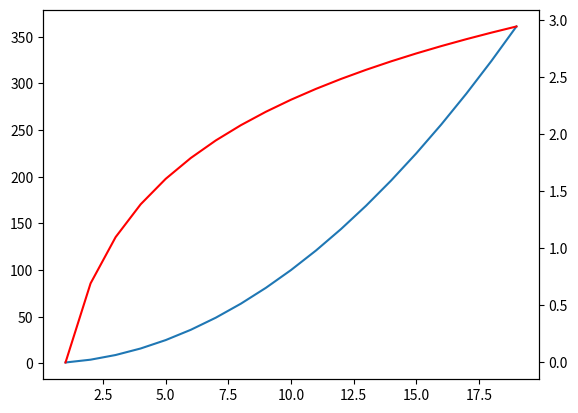

Reproduce this figure in Python.
#!/bin/env  python
# coding=utf-8
import matplotlib.pyplot as plt
import numpy as np

a=np.arange(1,20,1)

y1=a*a
y2=np.log(a)
plt.plot(a,y1)

#  添加另一个刻度

plt.twinx()

plt.plot(a,y2,'r-')
plt.show()
